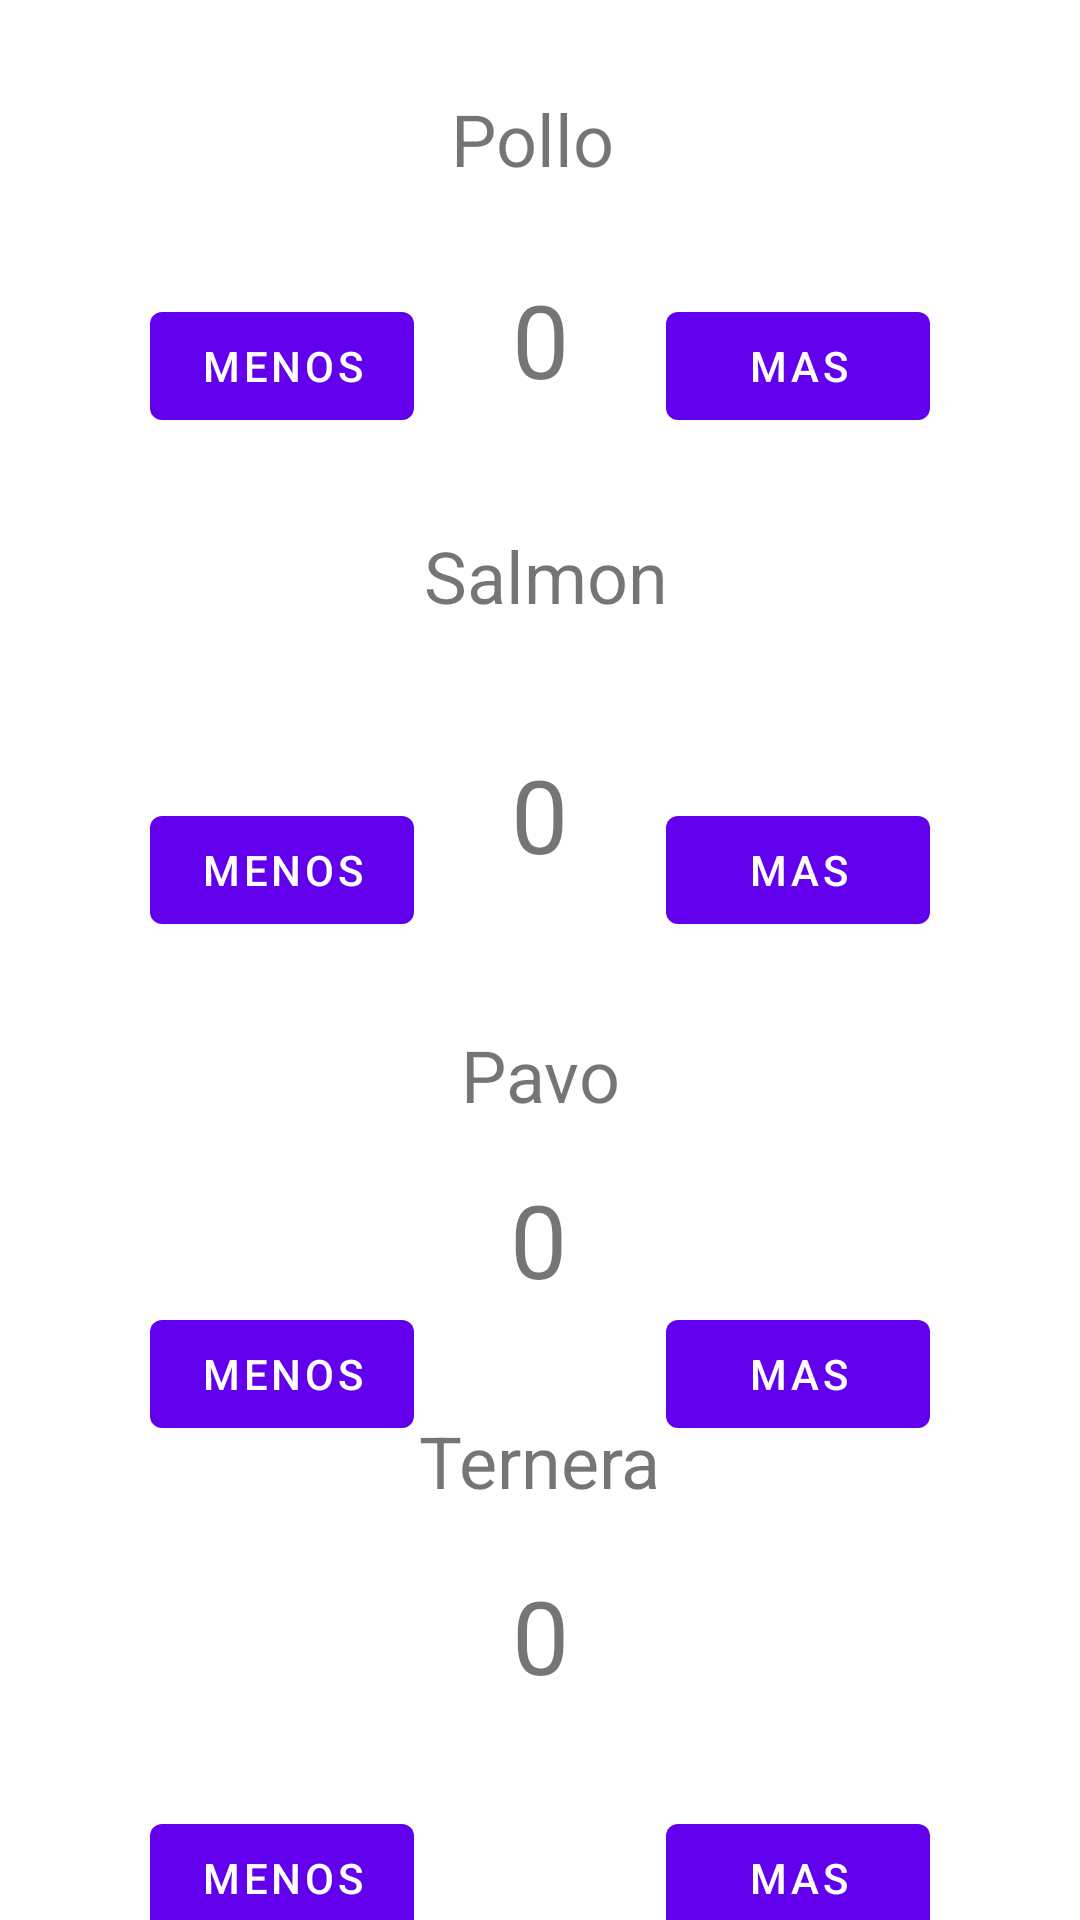

Here is an Android app screen rendered from its layout file. Give the layout XML and the strings, colors and styles it references.
<!-- AndroidManifest.xml: application theme Theme.Perfil_Usuari -->
<!-- res/layout/fragment300.xml -->
<?xml version="1.0" encoding="utf-8"?>
<androidx.constraintlayout.widget.ConstraintLayout xmlns:android="http://schemas.android.com/apk/res/android"
    xmlns:app="http://schemas.android.com/apk/res-auto"
    xmlns:tools="http://schemas.android.com/tools"
    android:layout_width="match_parent"
    android:layout_height="match_parent"
    tools:context=".MainActivity"
    tools:layout_editor_absoluteX="0dp"
    tools:layout_editor_absoluteY="295dp">

    <TextView
        android:id="@+id/textView2"
        android:layout_width="wrap_content"
        android:layout_height="wrap_content"
        android:layout_marginTop="48dp"
        android:text="Pavo"
        android:textSize="24sp"
        app:layout_constraintEnd_toEndOf="parent"
        app:layout_constraintStart_toStartOf="parent"
        app:layout_constraintTop_toBottomOf="@+id/txSalmon300" />

    <TextView
        android:id="@+id/txTernera300"
        android:layout_width="wrap_content"
        android:layout_height="wrap_content"
        android:layout_marginTop="18dp"
        android:layout_marginBottom="30dp"
        android:text="0"
        android:textSize="34sp"
        app:layout_constraintBottom_toBottomOf="parent"
        app:layout_constraintEnd_toStartOf="@+id/btMasTernera300"
        app:layout_constraintStart_toEndOf="@+id/btMenosTernera300"
        app:layout_constraintTop_toBottomOf="@+id/textView4"
        app:layout_constraintVertical_bias="0.033" />

    <Button
        android:id="@+id/btMenosPavo300"
        android:layout_width="wrap_content"
        android:layout_height="wrap_content"
        android:layout_marginStart="50dp"
        android:layout_marginTop="120dp"
        android:text="Menos"
        app:layout_constraintStart_toStartOf="parent"
        app:layout_constraintTop_toBottomOf="@+id/btMenosSalmon300" />

    <Button
        android:id="@+id/btMasTernera300"
        android:layout_width="wrap_content"
        android:layout_height="wrap_content"
        android:layout_marginTop="120dp"
        android:layout_marginEnd="50dp"
        android:text="Mas"
        app:layout_constraintEnd_toEndOf="parent"
        app:layout_constraintTop_toBottomOf="@+id/btMasPavo300" />

    <TextView
        android:id="@+id/txPavo300"
        android:layout_width="wrap_content"
        android:layout_height="wrap_content"
        android:layout_marginTop="16dp"
        android:text="0"
        android:textSize="34sp"
        app:layout_constraintEnd_toStartOf="@+id/btMasPavo300"
        app:layout_constraintHorizontal_bias="0.491"
        app:layout_constraintStart_toEndOf="@+id/btMenosPavo300"
        app:layout_constraintTop_toBottomOf="@+id/textView2" />

    <Button
        android:id="@+id/btMenosTernera300"
        android:layout_width="wrap_content"
        android:layout_height="wrap_content"
        android:layout_marginStart="50dp"
        android:layout_marginTop="120dp"
        android:text="Menos"
        app:layout_constraintStart_toStartOf="parent"
        app:layout_constraintTop_toBottomOf="@+id/btMenosPavo300" />

    <Button
        android:id="@+id/btMasPavo300"
        android:layout_width="wrap_content"
        android:layout_height="wrap_content"
        android:layout_marginTop="120dp"
        android:layout_marginEnd="50dp"
        android:text="Mas"
        app:layout_constraintEnd_toEndOf="parent"
        app:layout_constraintTop_toBottomOf="@+id/btMasSalmon300" />

    <TextView
        android:id="@+id/txPollo300"
        android:layout_width="wrap_content"
        android:layout_height="wrap_content"
        android:layout_marginTop="28dp"
        android:text="0"
        android:textSize="34sp"
        app:layout_constraintEnd_toStartOf="@+id/btMasPollo300"
        app:layout_constraintStart_toEndOf="@+id/btMenosPollo300"
        app:layout_constraintTop_toBottomOf="@+id/textView5" />

    <Button
        android:id="@+id/btMenosPollo300"
        android:layout_width="0dp"
        android:layout_height="wrap_content"
        android:layout_marginStart="50dp"
        android:layout_marginTop="98dp"
        android:text="Menos"
        app:layout_constraintStart_toStartOf="parent"
        app:layout_constraintTop_toTopOf="parent" />

    <TextView
        android:id="@+id/textView5"
        android:layout_width="wrap_content"
        android:layout_height="wrap_content"
        android:layout_marginTop="30dp"
        android:text="Pollo"
        android:textSize="24sp"
        app:layout_constraintEnd_toEndOf="parent"
        app:layout_constraintHorizontal_bias="0.492"
        app:layout_constraintStart_toStartOf="parent"
        app:layout_constraintTop_toTopOf="parent" />

    <Button
        android:id="@+id/btMasPollo300"
        android:layout_width="wrap_content"
        android:layout_height="wrap_content"
        android:layout_marginTop="98dp"
        android:layout_marginEnd="50dp"
        android:text="Mas"
        app:layout_constraintEnd_toEndOf="parent"
        app:layout_constraintTop_toTopOf="parent" />

    <TextView
        android:id="@+id/textView"
        android:layout_width="wrap_content"
        android:layout_height="45dp"
        android:layout_marginStart="125dp"
        android:layout_marginTop="40dp"
        android:layout_marginEnd="112dp"
        android:text="Salmon"
        android:textSize="24sp"
        app:layout_constraintEnd_toEndOf="parent"
        app:layout_constraintHorizontal_bias="0.389"
        app:layout_constraintStart_toStartOf="parent"
        app:layout_constraintTop_toBottomOf="@+id/txPollo300" />

    <TextView
        android:id="@+id/txSalmon300"
        android:layout_width="wrap_content"
        android:layout_height="wrap_content"
        android:layout_marginTop="28dp"
        android:text="0"
        android:textSize="34sp"
        app:layout_constraintEnd_toStartOf="@+id/btMasSalmon300"
        app:layout_constraintHorizontal_bias="0.495"
        app:layout_constraintStart_toEndOf="@+id/btMenosSalmon300"
        app:layout_constraintTop_toBottomOf="@+id/textView" />

    <Button
        android:id="@+id/btMenosSalmon300"
        android:layout_width="wrap_content"
        android:layout_height="wrap_content"
        android:layout_marginStart="50dp"
        android:layout_marginTop="120dp"
        android:text="Menos"
        app:layout_constraintStart_toStartOf="parent"
        app:layout_constraintTop_toBottomOf="@+id/btMenosPollo300" />

    <Button
        android:id="@+id/btMasSalmon300"
        android:layout_width="wrap_content"
        android:layout_height="wrap_content"
        android:layout_marginTop="120dp"
        android:layout_marginEnd="50dp"
        android:text="Mas"
        app:layout_constraintEnd_toEndOf="parent"
        app:layout_constraintTop_toBottomOf="@+id/btMasPollo300" />

    <TextView
        android:id="@+id/textView4"
        android:layout_width="wrap_content"
        android:layout_height="wrap_content"
        android:layout_marginTop="35dp"
        android:text="Ternera"
        android:textSize="24sp"
        app:layout_constraintEnd_toEndOf="parent"
        app:layout_constraintStart_toStartOf="parent"
        app:layout_constraintTop_toBottomOf="@+id/txPavo300" />

</androidx.constraintlayout.widget.ConstraintLayout>
<!-- resources referenced by this layout -->
<resources>
  <style name="Theme.Perfil_Usuari" parent="Theme.MaterialComponents.DayNight.DarkActionBar">
          
          <item name="colorPrimary">@color/purple_500</item>
          <item name="colorPrimaryVariant">@color/purple_700</item>
          <item name="colorOnPrimary">@color/white</item>
          
          <item name="colorSecondary">@color/teal_200</item>
          <item name="colorSecondaryVariant">@color/teal_700</item>
          <item name="colorOnSecondary">@color/black</item>
          
          <item name="android:statusBarColor">?attr/colorPrimaryVariant</item>
          
      </style>
  <!-- not gathered from this repository: default colours our renderer supplied (Android Studio template values) -->
  <color name="purple_500">#FF6200EE</color>
  <color name="purple_700">#FF3700B3</color>
  <color name="teal_200">#FF03DAC5</color>
  <color name="teal_700">#FF018786</color>
  <color name="black">#FF000000</color>
  <color name="white">#FFFFFFFF</color>
</resources>
